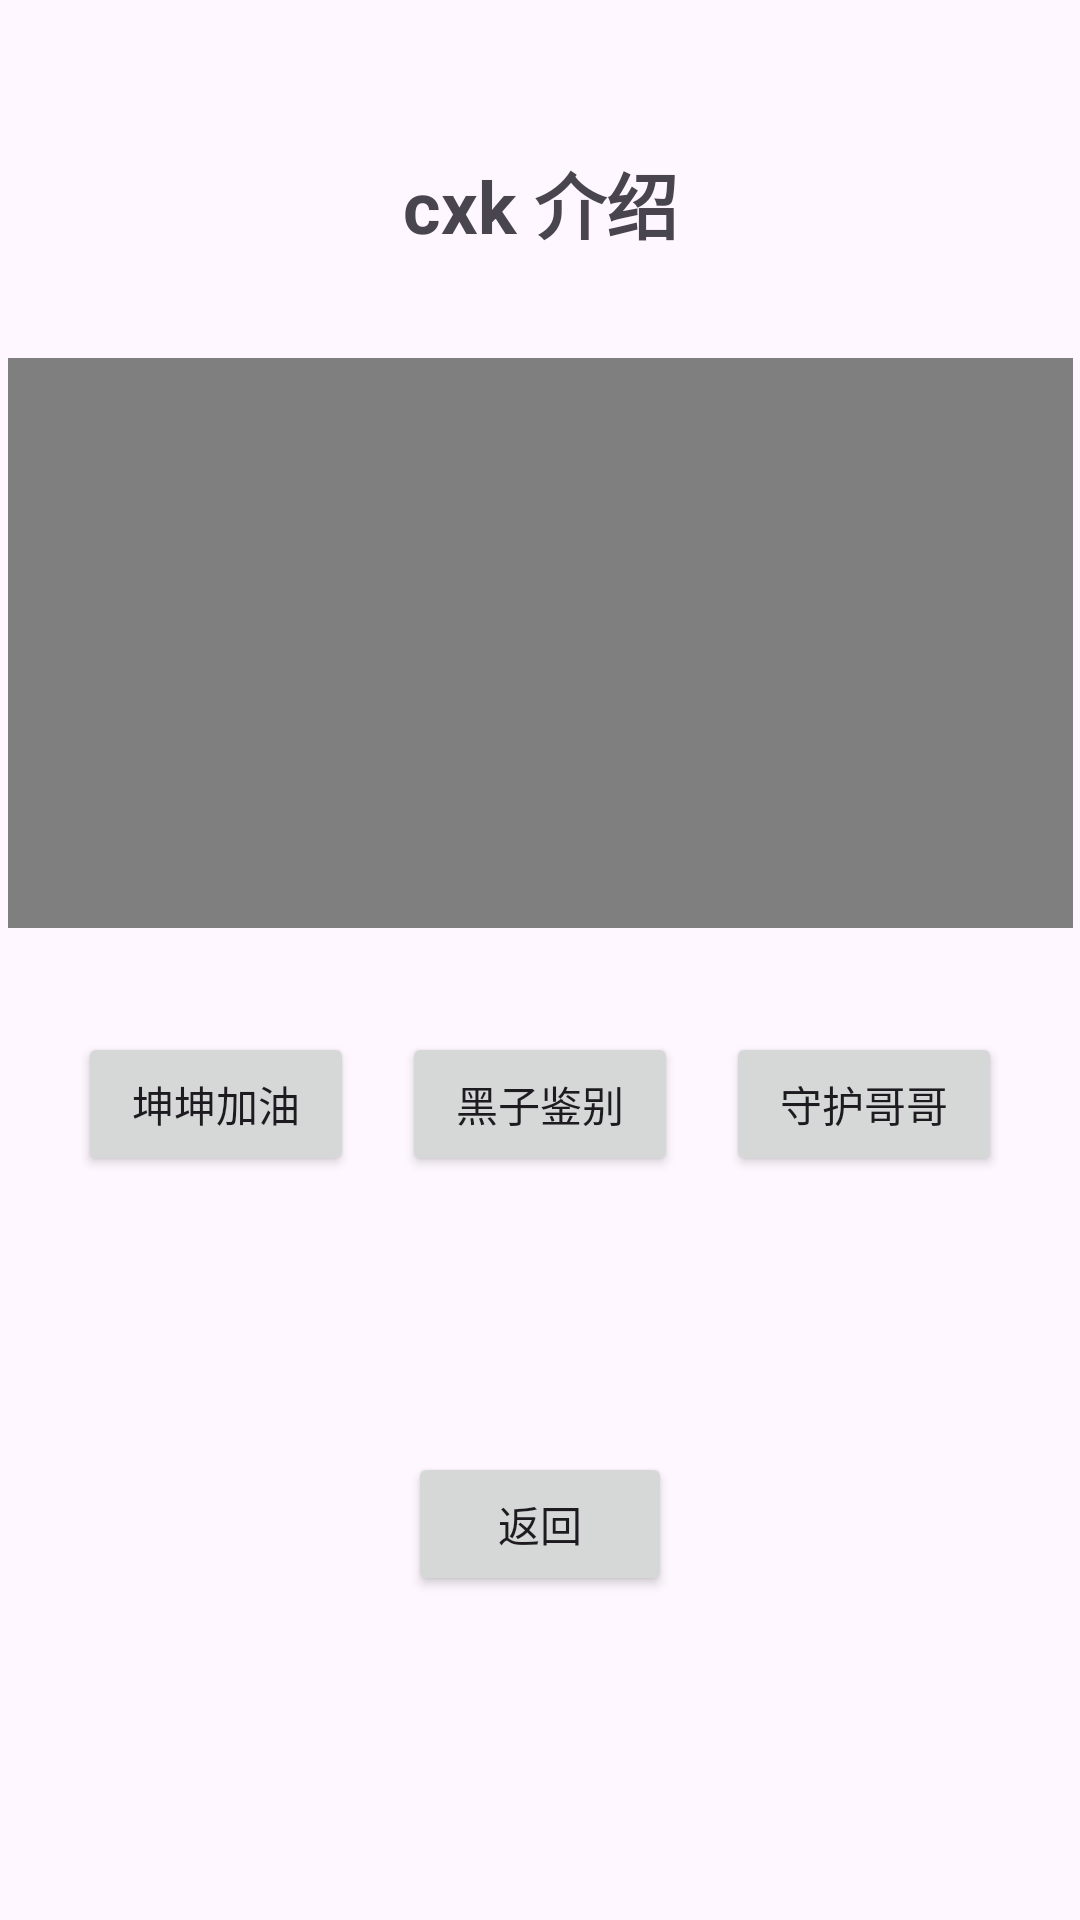

Write the Android layout XML for this screen, with the resource values it uses.
<!-- AndroidManifest.xml: application theme Theme.AndroidDemoLog -->
<!-- res/layout/activity_introduction.xml -->
<?xml version="1.0" encoding="utf-8"?>
<androidx.constraintlayout.widget.ConstraintLayout xmlns:android="http://schemas.android.com/apk/res/android"
    xmlns:app="http://schemas.android.com/apk/res-auto"
    xmlns:tools="http://schemas.android.com/tools"
    android:layout_width="match_parent"
    android:layout_height="match_parent"
    tools:context=".IntroductionActivity">

    <TextView
        android:id="@+id/tv_title"
        android:layout_width="wrap_content"
        android:layout_height="wrap_content"
        android:text="cxk 介绍"
        android:textSize="24sp"
        android:textStyle="bold"
        app:layout_constraintTop_toTopOf="parent"
        app:layout_constraintStart_toStartOf="parent"
        app:layout_constraintEnd_toEndOf="parent"
        android:layout_marginTop="50dp"/>

    <VideoView
        android:id="@+id/videoView"
        android:layout_width="355dp"
        android:layout_height="190dp"
        android:layout_margin="16dp"
        app:layout_constraintBottom_toTopOf="@+id/buttons_container"
        app:layout_constraintEnd_toEndOf="parent"
        app:layout_constraintHeight_percent="0.4"
        app:layout_constraintStart_toStartOf="parent"
        app:layout_constraintTop_toBottomOf="@+id/tv_title"
        app:layout_constraintVertical_bias="0.631"
        app:layout_constraintWidth_percent="0.9" />

    <Button
        android:id="@+id/btn_back"
        android:layout_width="wrap_content"
        android:layout_height="wrap_content"
        android:layout_marginBottom="108dp"
        android:text="返回"
        app:layout_constraintBottom_toBottomOf="parent"
        app:layout_constraintEnd_toEndOf="parent"
        app:layout_constraintHorizontal_bias="0.5"
        app:layout_constraintStart_toStartOf="parent" />

    <LinearLayout
        android:id="@+id/buttons_container"
        android:layout_width="0dp"
        android:layout_height="wrap_content"
        android:layout_marginBottom="84dp"
        android:gravity="center"
        android:orientation="horizontal"
        app:layout_constraintBottom_toTopOf="@+id/btn_back"
        app:layout_constraintEnd_toEndOf="parent"
        app:layout_constraintHorizontal_bias="0.5"
        app:layout_constraintStart_toStartOf="parent"
        app:layout_constraintWidth_percent="0.9">

        <Button
            android:id="@+id/btn_toast"
            android:layout_width="0dp"
            android:layout_height="wrap_content"
            android:layout_margin="8dp"
            android:layout_weight="1"
            android:text="坤坤加油" />

        <Button
            android:id="@+id/btn_dialog"
            android:layout_width="0dp"
            android:layout_height="wrap_content"
            android:layout_margin="8dp"
            android:layout_weight="1"
            android:text="黑子鉴别" />

        <Button
            android:id="@+id/btn_notification"
            android:layout_width="0dp"
            android:layout_height="wrap_content"
            android:layout_margin="8dp"
            android:layout_weight="1"
            android:text="守护哥哥" />

    </LinearLayout>

</androidx.constraintlayout.widget.ConstraintLayout>
<!-- resources referenced by this layout -->
<resources>
  <style name="Theme.AndroidDemoLog" parent="Base.Theme.AndroidDemoLog" />
  <style name="Base.Theme.AndroidDemoLog" parent="Theme.Material3.DayNight.NoActionBar">
          
          
      </style>
</resources>
